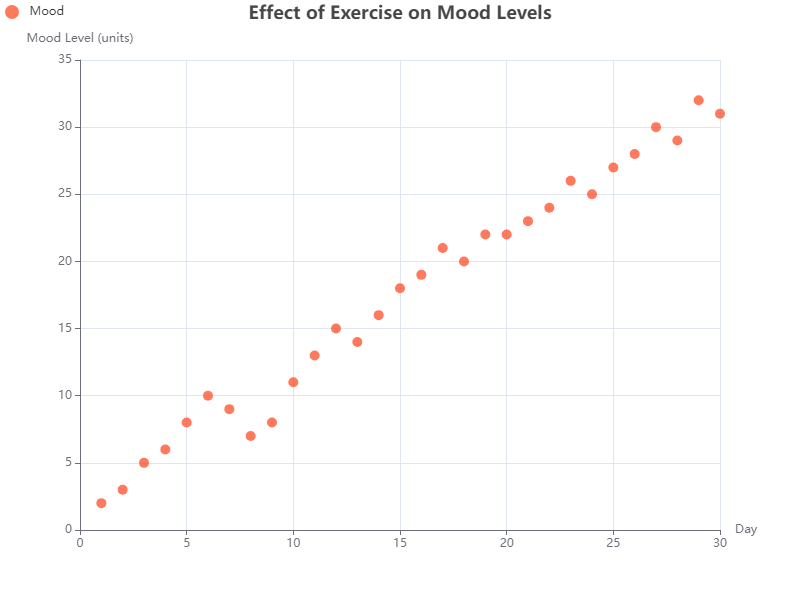

Values plotted in this chart, from the file beside it:
x, y
1, 2
2, 3
3, 5
4, 6
5, 8
6, 10
7, 9
8, 7
9, 8
10, 11
11, 13
12, 15
13, 14
14, 16
15, 18
16, 19
17, 21
18, 20
19, 22
20, 22
21, 23
22, 24
23, 26
24, 25
25, 27
26, 28
27, 30
28, 29
29, 32
30, 31
